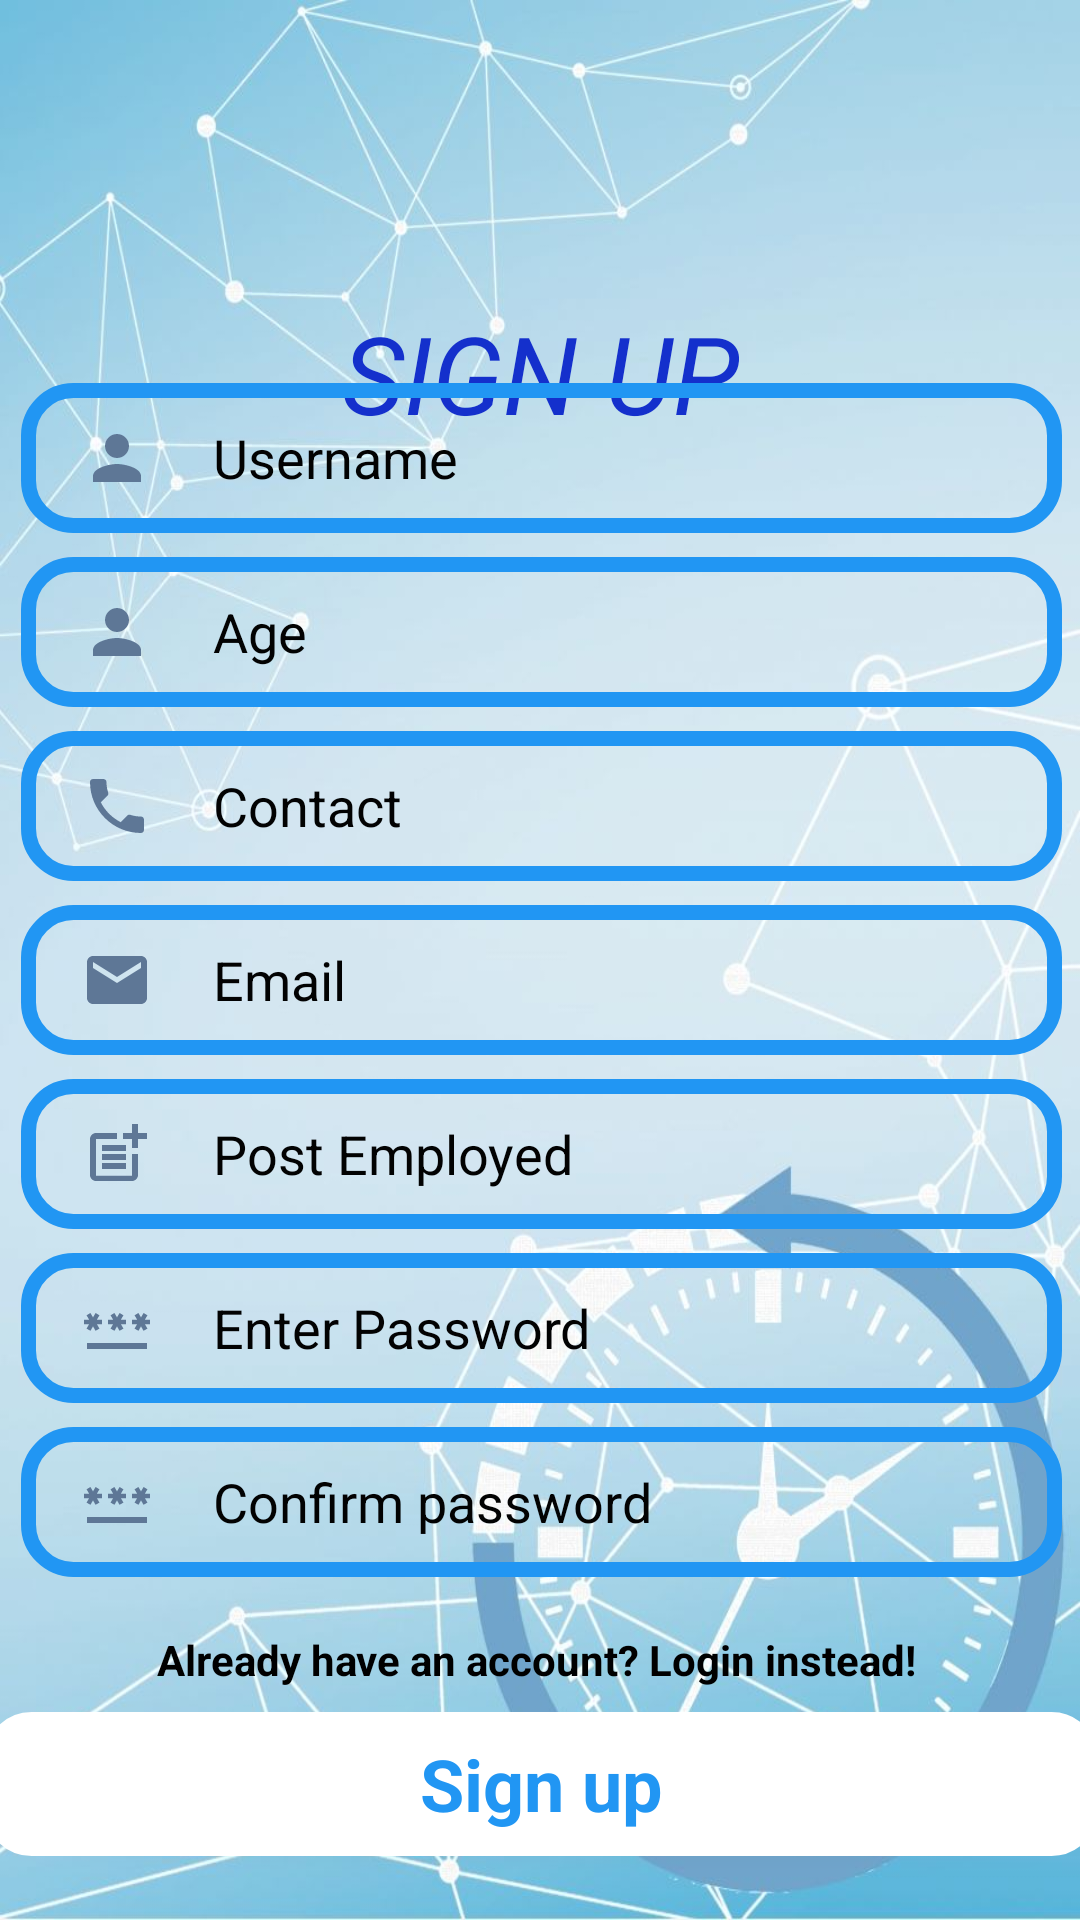

The Android layout XML behind this screen, and the referenced resources:
<!-- AndroidManifest.xml: application theme Theme.BorcelleCommunicationApp -->
<!-- res/layout/activity_signup.xml -->
<?xml version="1.0" encoding="utf-8"?>
<androidx.constraintlayout.widget.ConstraintLayout xmlns:android="http://schemas.android.com/apk/res/android"
    xmlns:app="http://schemas.android.com/apk/res-auto"
    xmlns:tools="http://schemas.android.com/tools"
    android:id="@+id/constraint"
    android:layout_width="match_parent"
    android:layout_height="match_parent"
    android:background="@drawable/timeclock"
    tools:context=".SignupActivity">


    <TextView
        android:id="@+id/txtLogin"
        android:layout_width="wrap_content"
        android:layout_height="wrap_content"
        android:layout_marginTop="100dp"
        android:gravity="center_horizontal"
        android:text="SIGN UP"
        android:textAlignment="center"
        android:textColor="#1430CC"
        android:textSize="36sp"
        android:textStyle="italic"
        app:layout_constraintEnd_toEndOf="parent"
        app:layout_constraintStart_toStartOf="parent"
        app:layout_constraintTop_toTopOf="parent" />

    <LinearLayout
        android:id="@+id/linearLayout"
        android:layout_width="411dp"
        android:layout_height="wrap_content"
        android:layout_marginTop="32dp"
        android:layout_marginBottom="32dp"
        android:orientation="vertical"
        app:layout_constraintBottom_toBottomOf="parent"
        app:layout_constraintEnd_toEndOf="parent"
        app:layout_constraintStart_toStartOf="parent"
        app:layout_constraintTop_toBottomOf="@+id/txtLogin">

        <EditText
            android:id="@+id/inputUsername"
            android:layout_width="match_parent"
            android:layout_height="50dp"
            android:layout_marginStart="32dp"
            android:layout_marginLeft="32dp"
            android:layout_marginTop="8dp"
            android:layout_marginEnd="32dp"
            android:layout_marginRight="32dp"
            android:background="@drawable/edittext_background"
            android:drawableLeft="@drawable/baselineperson"
            android:drawablePadding="20dp"
            android:ems="10"
            android:hint="Username"
            android:inputType="textPersonName"
            android:paddingLeft="20dp"
            android:textColorHint="#020202"
            tools:layout_marginTop="10dp" />

        <EditText
            android:id="@+id/inputAge"
            android:layout_width="match_parent"
            android:layout_height="50dp"
            android:layout_marginStart="32dp"
            android:layout_marginLeft="32dp"
            android:layout_marginTop="8dp"
            android:layout_marginEnd="32dp"
            android:layout_marginRight="32dp"
            android:background="@drawable/edittext_background"
            android:drawableLeft="@drawable/baselineperson"
            android:drawablePadding="20dp"
            android:ems="10"
            android:hint="Age"
            android:inputType="textPersonName"
            android:paddingLeft="20dp"
            android:textColorHint="#020202"
            tools:layout_marginTop="10dp" />

        <EditText
            android:id="@+id/inputContact"
            android:layout_width="match_parent"
            android:layout_height="50dp"
            android:layout_marginStart="32dp"
            android:layout_marginLeft="32dp"
            android:layout_marginTop="8dp"
            android:layout_marginEnd="32dp"
            android:layout_marginRight="32dp"
            android:background="@drawable/edittext_background"
            android:drawableLeft="@drawable/baselinephone"
            android:drawablePadding="20dp"
            android:ems="10"
            android:hint="Contact"
            android:inputType="textPersonName"
            android:paddingLeft="20dp"
            android:textColorHint="#020202"
            tools:layout_marginTop="10dp" />

        <EditText
            android:id="@+id/inputemail"
            android:layout_width="match_parent"
            android:layout_height="50dp"
            android:layout_marginStart="32dp"
            android:layout_marginLeft="32dp"
            android:layout_marginTop="8dp"
            android:layout_marginEnd="32dp"
            android:layout_marginRight="32dp"
            android:background="@drawable/edittext_background"
            android:ems="10"
            android:hint="Email"
            android:inputType="textEmailAddress"
            android:drawableLeft="@drawable/baselineemail"
            android:drawablePadding="20dp"
            android:paddingLeft="20dp"
            android:textColorHint="#020202"
            tools:layout_marginTop="10dp" />

        <EditText
            android:id="@+id/inputPostemployed"
            android:layout_width="match_parent"
            android:layout_height="50dp"
            android:layout_marginStart="32dp"
            android:layout_marginLeft="32dp"
            android:layout_marginTop="8dp"
            android:layout_marginEnd="32dp"
            android:layout_marginRight="32dp"
            android:background="@drawable/edittext_background"
            android:ems="10"
            android:hint="Post Employed"
            android:inputType="textPersonName"
            android:drawableLeft="@drawable/baselinepostadd"
            android:drawablePadding="20dp"
            android:paddingLeft="20dp"
            android:textColorHint="#020202"
            tools:layout_marginTop="10dp" />

        <EditText
            android:id="@+id/inputPassword"
            android:layout_width="match_parent"
            android:layout_height="50dp"
            android:layout_marginStart="32dp"
            android:layout_marginLeft="32dp"
            android:layout_marginTop="8dp"
            android:layout_marginEnd="32dp"
            android:layout_marginRight="32dp"
            android:background="@drawable/edittext_background"
            android:ems="10"
            android:hint="Enter Password"
            android:inputType="textPassword"
            android:drawableLeft="@drawable/baselinepassword"
            android:drawablePadding="20dp"
            android:paddingLeft="20dp"
            android:textColorHint="#020202"
            tools:layout_marginTop="10dp" />

        <EditText
            android:id="@+id/inputconfirmpassword"
            android:layout_width="match_parent"
            android:layout_height="50dp"
            android:layout_marginStart="32dp"
            android:layout_marginLeft="32dp"
            android:layout_marginTop="8dp"
            android:layout_marginEnd="32dp"
            android:layout_marginRight="32dp"
            android:layout_marginBottom="10dp"
            android:background="@drawable/edittext_background"
            android:ems="10"
            android:hint="Confirm password"
            android:inputType="textPassword"
            android:drawableLeft="@drawable/baselinepassword"
            android:drawablePadding="20dp"
            android:paddingLeft="20dp"
            android:textColorHint="#020202"
            tools:layout_marginBottom="20dp"
            tools:layout_marginTop="10dp" />

        <TextView
            android:id="@+id/txtlogininstead"
            android:layout_width="match_parent"
            android:layout_height="wrap_content"
            android:layout_gravity="center"
            android:layout_marginTop="8dp"
            android:gravity="center_horizontal"
            android:text="Already have an account? Login instead! "
            android:textAlignment="center"
            android:textColor="@color/black"
            android:textStyle="bold" />


        <Button
            android:id="@+id/mBtnRegister"
            style="@android:style/Widget.Button"
            android:layout_width="match_parent"
            android:layout_height="wrap_content"
            android:layout_marginStart="20dp"
            android:layout_marginLeft="40dp"
            android:layout_marginTop="8dp"
            android:layout_marginEnd="20dp"

            android:layout_marginRight="40dp"
            android:layout_marginBottom="50dp"
            android:background="@drawable/background_btn_login"
            android:text="Sign up"
            android:textColor="#2196F3"
            android:textSize="24sp"
            android:textStyle="bold"
            tools:layout_editor_absoluteX="16dp"
            tools:layout_editor_absoluteY="576dp"
            tools:layout_marginLeft="32dp"
            tools:layout_marginRight="32dp" />


    </LinearLayout>


</androidx.constraintlayout.widget.ConstraintLayout>
<!-- resources referenced by this layout -->
<resources>
  <!-- drawable background_btn_login (drawable) -->
  <?xml version="1.0" encoding="utf-8"?>
  <selector xmlns:android="http://schemas.android.com/apk/res/android">
  <item>
      <shape android:shape="rectangle">
          <corners android:radius="15dp"/>
          <solid android:color="#ffff"/>
          <stroke android:color="#ffff" android:width="1dp"/>
      </shape>
  </item>
  
  </selector>
  <!-- drawable baselineemail (drawable) -->
  <vector android:height="24dp" android:tint="#5E7796"
      android:viewportHeight="24" android:viewportWidth="24"
      android:width="24dp" xmlns:android="http://schemas.android.com/apk/res/android">
      <path android:fillColor="@android:color/white" android:pathData="M20,4L4,4c-1.1,0 -1.99,0.9 -1.99,2L2,18c0,1.1 0.9,2 2,2h16c1.1,0 2,-0.9 2,-2L22,6c0,-1.1 -0.9,-2 -2,-2zM20,8l-8,5 -8,-5L4,6l8,5 8,-5v2z"/>
  </vector>
  <!-- drawable baselinepassword (drawable) -->
  <vector android:height="24dp" android:tint="#5E7796"
      android:viewportHeight="24" android:viewportWidth="24"
      android:width="24dp" xmlns:android="http://schemas.android.com/apk/res/android">
      <path android:fillColor="@android:color/white" android:pathData="M2,17h20v2H2V17zM3.15,12.95L4,11.47l0.85,1.48l1.3,-0.75L5.3,10.72H7v-1.5H5.3l0.85,-1.47L4.85,7L4,8.47L3.15,7l-1.3,0.75L2.7,9.22H1v1.5h1.7L1.85,12.2L3.15,12.95zM9.85,12.2l1.3,0.75L12,11.47l0.85,1.48l1.3,-0.75l-0.85,-1.48H15v-1.5h-1.7l0.85,-1.47L12.85,7L12,8.47L11.15,7l-1.3,0.75l0.85,1.47H9v1.5h1.7L9.85,12.2zM23,9.22h-1.7l0.85,-1.47L20.85,7L20,8.47L19.15,7l-1.3,0.75l0.85,1.47H17v1.5h1.7l-0.85,1.48l1.3,0.75L20,11.47l0.85,1.48l1.3,-0.75l-0.85,-1.48H23V9.22z"/>
  </vector>
  <!-- drawable baselineperson (drawable) -->
  <vector android:height="24dp" android:tint="#5E7796"
      android:viewportHeight="24" android:viewportWidth="24"
      android:width="24dp" xmlns:android="http://schemas.android.com/apk/res/android">
      <path android:fillColor="@android:color/white" android:pathData="M12,12c2.21,0 4,-1.79 4,-4s-1.79,-4 -4,-4 -4,1.79 -4,4 1.79,4 4,4zM12,14c-2.67,0 -8,1.34 -8,4v2h16v-2c0,-2.66 -5.33,-4 -8,-4z"/>
  </vector>
  <!-- drawable baselinephone (drawable) -->
  <vector android:height="24dp" android:tint="#5E7796"
      android:viewportHeight="24" android:viewportWidth="24"
      android:width="24dp" xmlns:android="http://schemas.android.com/apk/res/android">
      <path android:fillColor="@android:color/white" android:pathData="M6.62,10.79c1.44,2.83 3.76,5.14 6.59,6.59l2.2,-2.2c0.27,-0.27 0.67,-0.36 1.02,-0.24 1.12,0.37 2.33,0.57 3.57,0.57 0.55,0 1,0.45 1,1V20c0,0.55 -0.45,1 -1,1 -9.39,0 -17,-7.61 -17,-17 0,-0.55 0.45,-1 1,-1h3.5c0.55,0 1,0.45 1,1 0,1.25 0.2,2.45 0.57,3.57 0.11,0.35 0.03,0.74 -0.25,1.02l-2.2,2.2z"/>
  </vector>
  <!-- drawable edittext_background (drawable) -->
  <?xml version="1.0" encoding="utf-8"?>
  <selector xmlns:android="http://schemas.android.com/apk/res/android">
  <item>
      <shape android:shape="rectangle">
          <corners android:radius="15dp"/>
          <solid android:color="#00FFFFFF"/>
          <stroke android:color="#2196F3" android:width="5dp"/>
  
      </shape>
  </item>
  
  </selector>
  <style name="Theme.BorcelleCommunicationApp" parent="Theme.AppCompat.DayNight.NoActionBar">
          
          <item name="colorPrimary">@color/purple_500</item>
          <item name="colorPrimaryVariant">@color/purple_700</item>
          <item name="colorOnPrimary">@color/white</item>
          
          <item name="colorSecondary">@color/teal_200</item>
          <item name="colorSecondaryVariant">@color/teal_700</item>
          <item name="colorOnSecondary">@color/black</item>
          
          <item name="android:statusBarColor" tools:targetApi="21">?attr/colorPrimaryVariant</item>
          
      </style>
  <!-- not gathered from this repository: default colours our renderer supplied (Android Studio template values) -->
  <color name="purple_500">#FF6200EE</color>
  <color name="purple_700">#FF3700B3</color>
  <color name="teal_200">#FF03DAC5</color>
  <color name="teal_700">#FF018786</color>
  <color name="black">#FF000000</color>
  <color name="white">#FFFFFFFF</color>
</resources>
